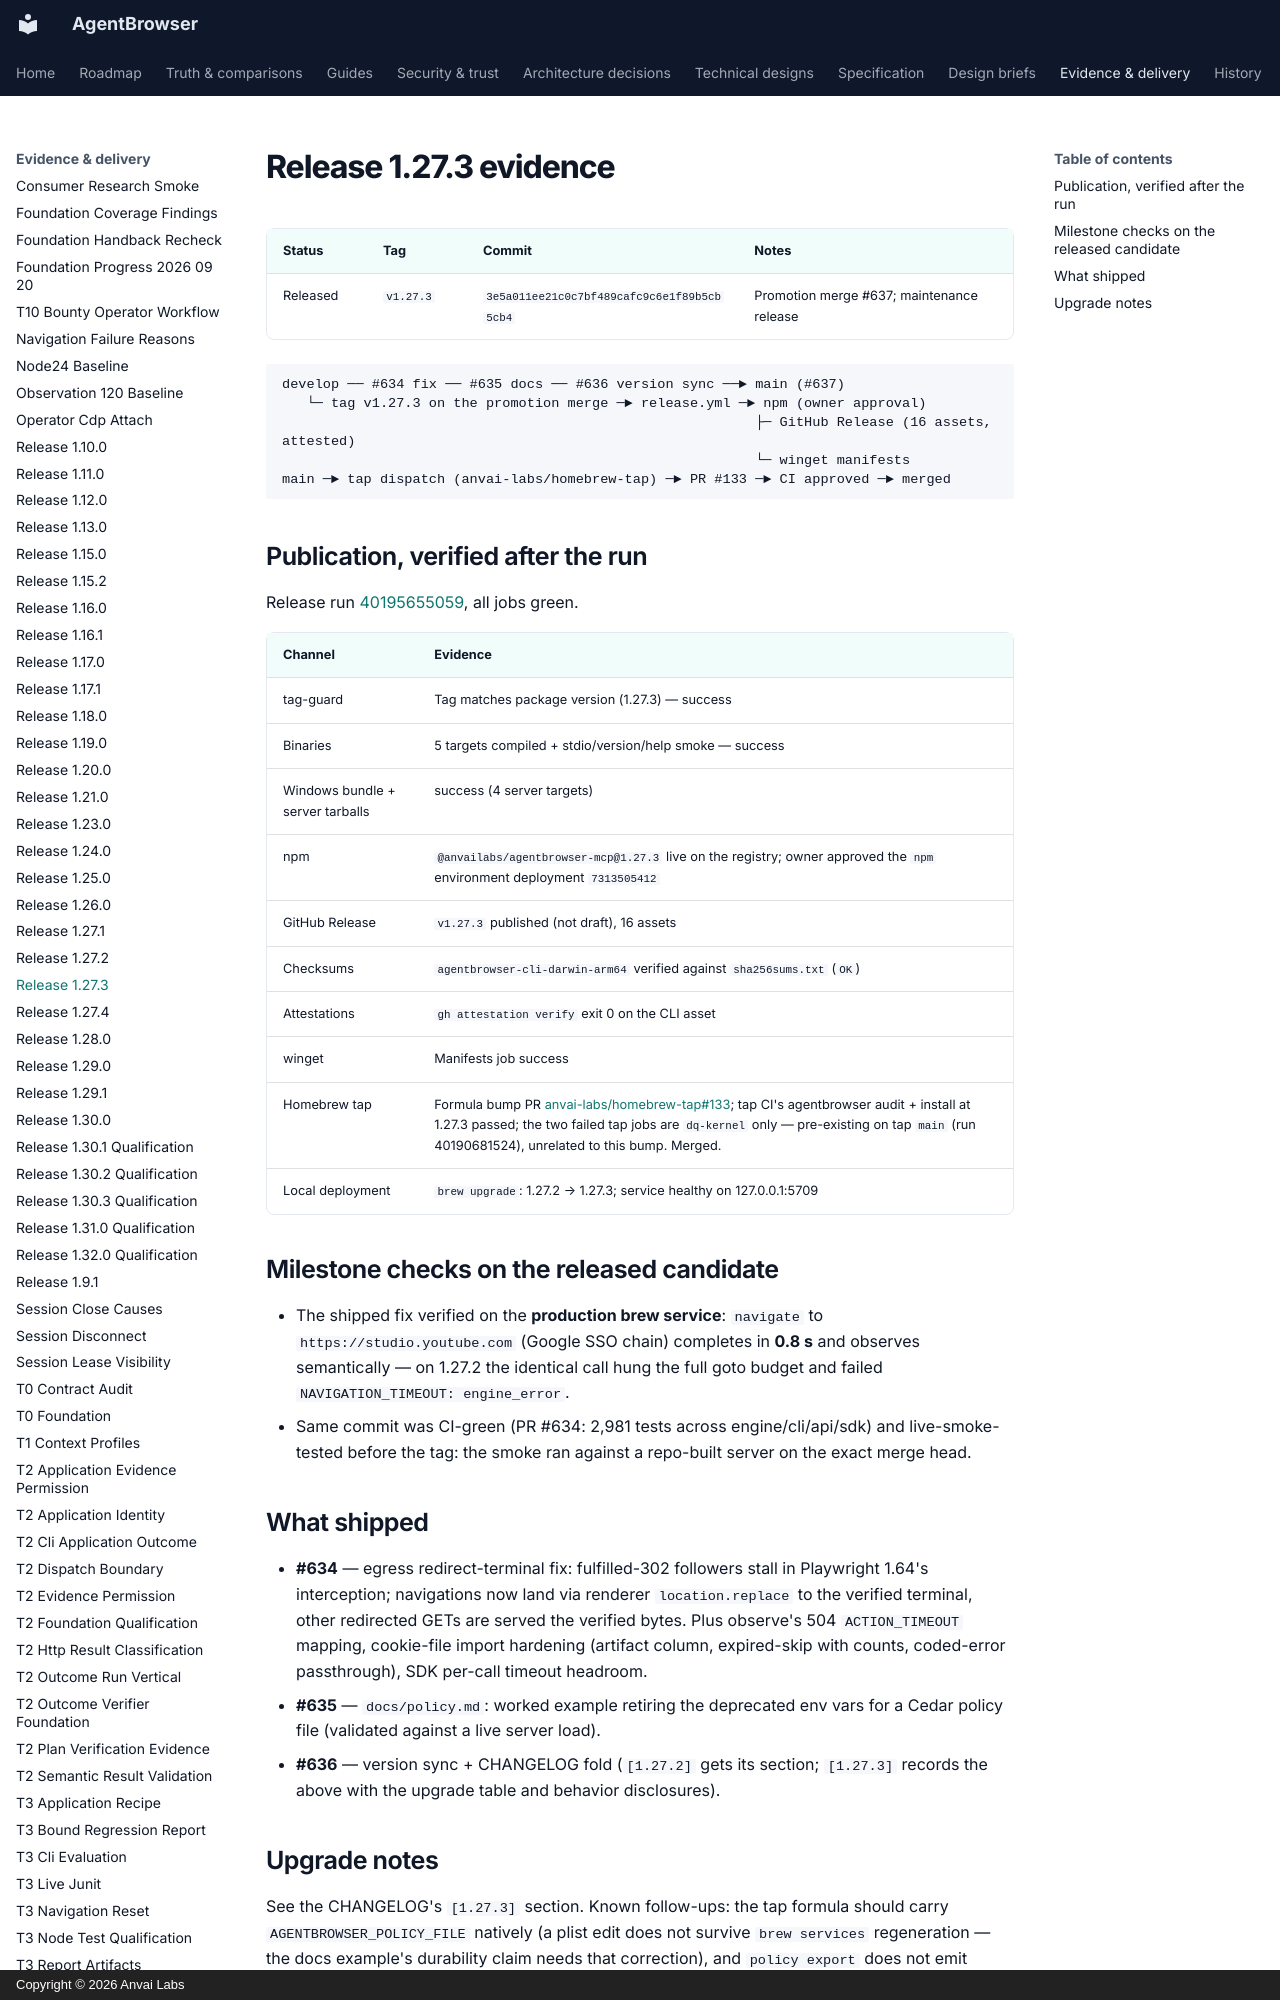

repository: anvai-labs/agentbrowser · page: spec/evidence/release-1.27.3/index.html · generator: mkdocs · copyright: Copyright © 2026 Anvai Labs

# Release 1.27.3 evidence

| Status | Tag | Commit | Notes |
| --- | --- | --- | --- |
| Released | `v1.27.3` | `3e5a011ee21c0c7bf489cafc9c6e1f89b5cb5cb4` | Promotion merge #637; maintenance release |

```text
develop ── #634 fix ── #635 docs ── #636 version sync ──► main (#637)
   └─ tag v1.27.3 on the promotion merge ─► release.yml ─► npm (owner approval)
                                                          ├─ GitHub Release (16 assets, attested)
                                                          └─ winget manifests
main ─► tap dispatch (anvai-labs/homebrew-tap) ─► PR #133 ─► CI approved ─► merged
```

## Publication, verified after the run

Release run [40195655059](https://github.com/anvai-labs/agentbrowser/actions/runs/40195655059), all jobs green.

| Channel | Evidence |
| --- | --- |
| tag-guard | Tag matches package version (1.27.3) — success |
| Binaries | 5 targets compiled + stdio/version/help smoke — success |
| Windows bundle + server tarballs | success (4 server targets) |
| npm | `@anvailabs/agentbrowser-mcp@1.27.3` live on the registry; owner approved the `npm` environment deployment `7313505412` |
| GitHub Release | `v1.27.3` published (not draft), 16 assets |
| Checksums | `agentbrowser-cli-darwin-arm64` verified against `sha256sums.txt` (`OK`) |
| Attestations | `gh attestation verify` exit 0 on the CLI asset |
| winget | Manifests job success |
| Homebrew tap | Formula bump PR [anvai-labs/homebrew-tap#133](https://github.com/anvai-labs/homebrew-tap/pull/133); tap CI's agentbrowser audit + install at 1.27.3 passed; the two failed tap jobs are `dq-kernel` only — pre-existing on tap `main` (run 40190681524), unrelated to this bump. Merged. |
| Local deployment | `brew upgrade`: 1.27.2 → 1.27.3; service healthy on 127.0.0.1:5709 |
